Run: headless pygame with SDL's dummy video driver; simulated clock (each Clock.tick advances the game by its frame time, no real sleeping); random seed 0; keys injected as events and as key.get_pressed() state; no mouse input.
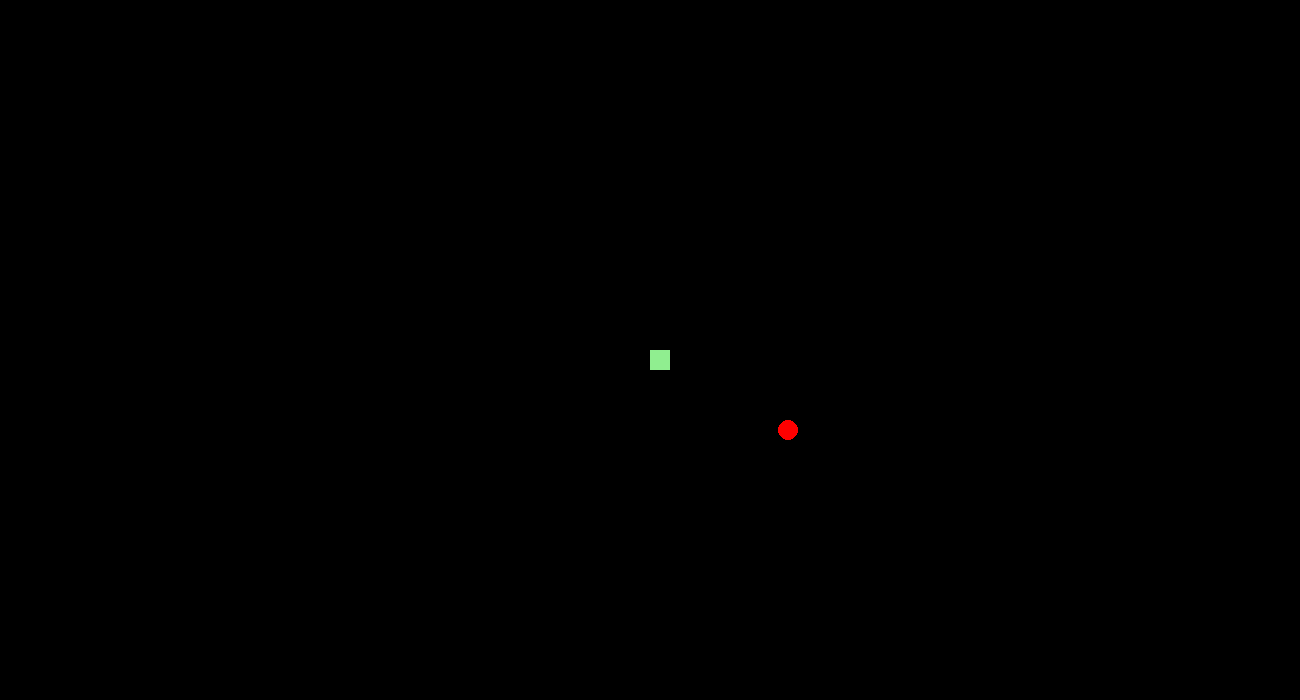
Frame 1 of 4 · flips 1–60 · no input
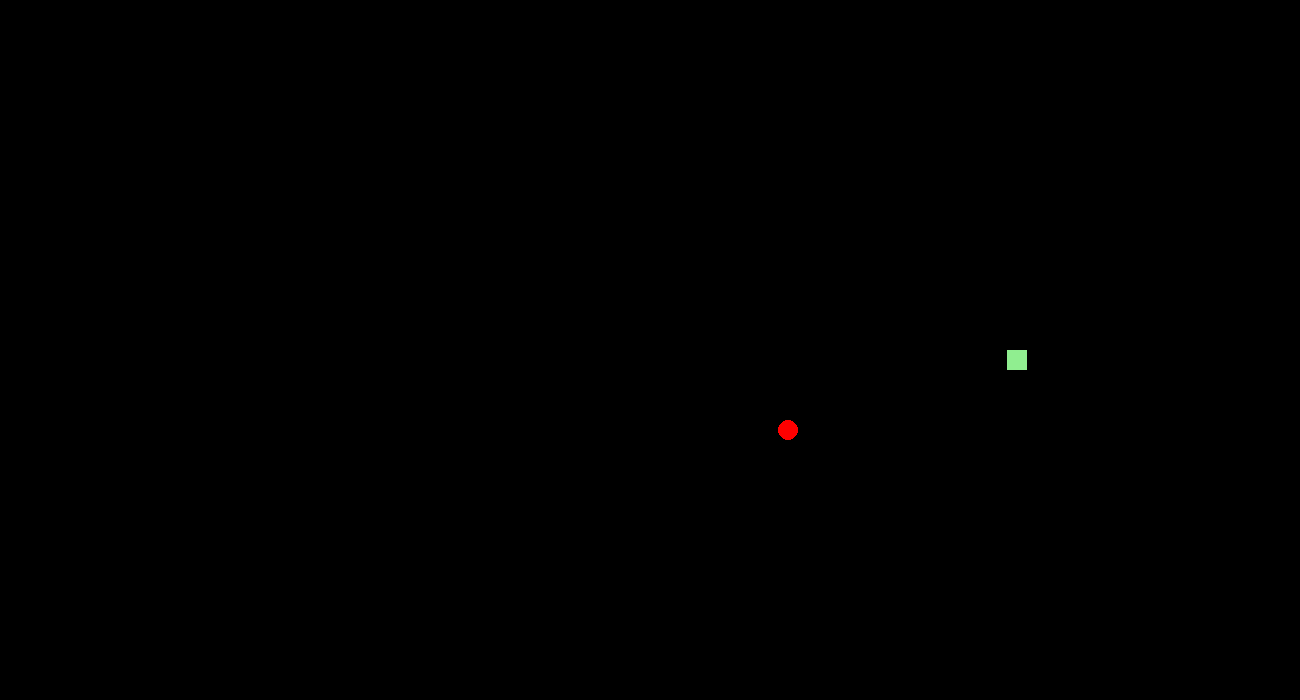
Frame 2 of 4 · flips 61–180 · tapped SPACE, RETURN · held RIGHT (→), D
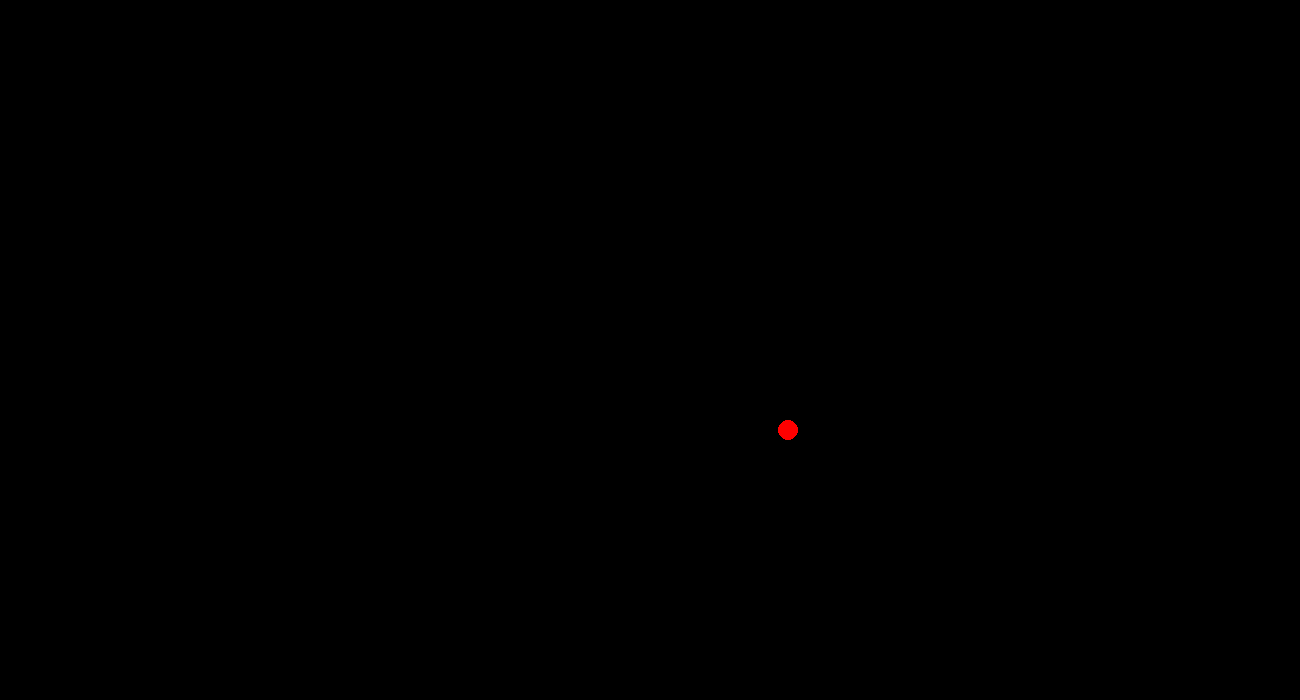
Frame 3 of 4 · flips 181–300 · held DOWN (↓), S
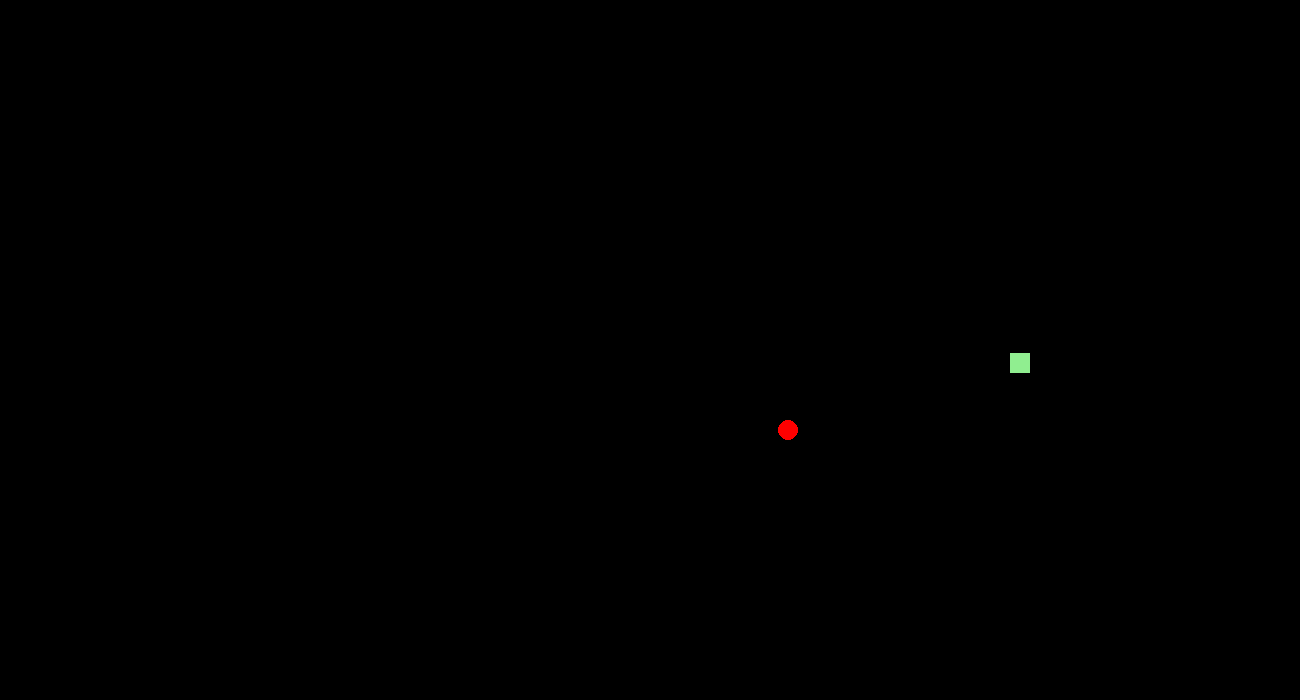
Frame 4 of 4 · flips 301–420 · held LEFT (←), A, UP (↑), W

The pygame program that drew these frames:

import pygame, random
from pygame.constants import K_DOWN, K_LEFT, K_RIGHT, K_UP

pygame.init()
width, heigth = 1300, 700

snake_color = (144,238,144)
black = (0, 0, 0)

fps = 60
win = pygame.display.set_mode((width, heigth))
pygame.display.set_caption('Snake game')

def draw_snake(x, y):
    snake = pygame.Rect(x, y, 20, 20)
    pygame.draw.rect(win, snake_color, snake)

#Moves the snake by updating the x and y values
def move_snake(x, y, left, right, up, down):
    if left:
        x -= 3
    if right:
        x += 3
    if up:
        y -= 3
    if down:
        y += 3

    return x, y

#Handles the key presses by turning the apopriate value to true and others to false 
def handle_keys(key, keys_pressed):
    if key == K_LEFT:#Left Arrow
        for key in keys_pressed:
            keys_pressed[key] = False
        keys_pressed["left"] = True 

    if key == K_RIGHT:#Right Arrow
        for key in keys_pressed:
            keys_pressed[key] = False
        keys_pressed["right"] = True

    if key == K_UP:#Up Arrow
        for key in keys_pressed:
            keys_pressed[key] = False
        keys_pressed["up"] = True

    if key == K_DOWN:#Down arrow
        for key in keys_pressed:
            keys_pressed[key] = False
        keys_pressed["down"] = True

def generate_apples():
    x = random.randint(0, width)
    y = random.randint(0, heigth)
    return x, y

def handle_colision(apple_x, apple_y, x, y):
    apple = pygame.Rect(apple_x, apple_y, 10, 10)
    snake = pygame.Rect(x, y, 20, 20)
    if apple.colliderect(snake):
        return True
    return False

def main():
    x, y = width//2, heigth//2 #The x and y of the snake
    keys_pressed = {"left":False, "right":False, "up":False, "down":False}#the values that will turn True when the apopriate key is pressed
    no_apple = True
    run = True
    clock = pygame.time.Clock()

    while run:
        clock.tick_busy_loop(fps)
        for event in pygame.event.get():
            if event.type == pygame.QUIT:
                pygame.quit()
                run = False
                break
            if event.type == pygame.KEYDOWN:
                handle_keys(event.key, keys_pressed)
                
        if run:
            draw_snake(x, y)
            x, y = move_snake(x, y, keys_pressed["left"], keys_pressed["right"], keys_pressed["up"], keys_pressed["down"])
            if no_apple:
                apple_x, apple_y = generate_apples()
                no_apple = False
            pygame.draw.circle(win, (255, 0, 0), (apple_x, apple_y), 10)#Draws the apple's
            no_apple = handle_colision(apple_x, apple_y, x, y)
            pygame.display.update()
            win.fill(black)#fills the background color
            
main()
